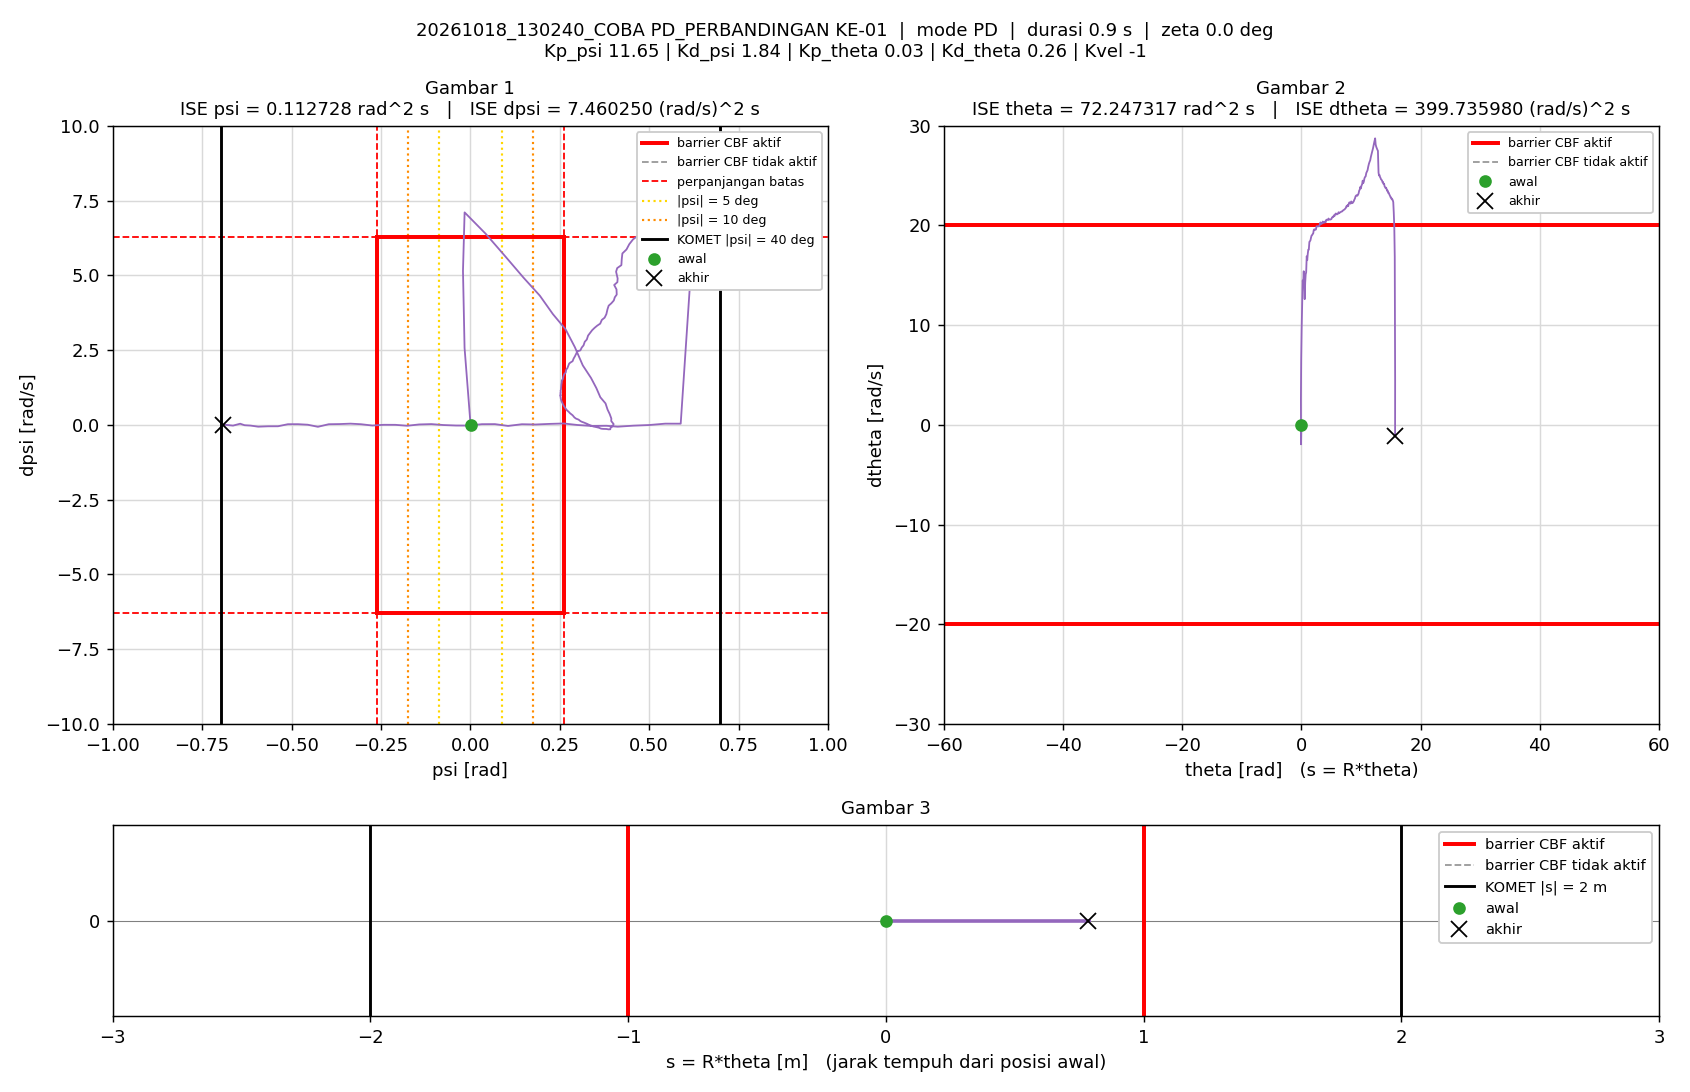

Values plotted in this chart, from the file beside it:
t_s, theta_rad, dtheta_rad_s, psi_rad, dpsi_rad_s, error_theta, error_dtheta, error_psi, error_dpsi, u_PD_Nm, u_Nm, status_cbf, dorong_N, ISE_theta, ISE_dtheta, ISE_psi, ISE_dpsi, Kp_psi, Kd_psi, Kp_theta, Kd_theta, Kvel, Alpha_1, Alpha_2
0.005, 0.01137, 0.001883, 0.0006062, -0.00146, -0.01137, -0.001883, -0.0006062, 0.00146, 0.005205, 0.005205, -, 70, 6.4630786e-07, 1.7720044e-08, 1.8371913e-09, 1.0664426e-08, 11.65, 1.84, 0.03, 0.26, -1, 34.11, 50.32
0.01, -0.01603, -0.9694, -0.01618, 2.57, 0.01603, 0.9694, 0.01618, -2.57, 4.287, 1.5, -, 70, 1.9305706e-06, 0.004698, 1.3112424e-06, 0.03301, 11.65, 1.84, 0.03, 0.26, -1, 34.11, 50.32
0.015, -0.04883, -1.954, -0.02062, 5.147, 0.04883, 1.954, 0.02062, -5.147, 8.72, 1.5, -, 70, 1.3854685e-05, 0.02379, 3.4366485e-06, 0.1655, 11.65, 1.84, 0.03, 0.26, -1, 34.11, 50.32
0.02, -0.0724, 2.571, -0.01606, 7.103, 0.0724, -2.571, 0.01606, -7.103, 13.55, 1.5, -, 0, 4.0063683e-05, 0.05684, 4.7262011e-06, 0.4177, 11.65, 1.84, 0.03, 0.26, -1, 34.11, 50.32
0.025, -0.02266, 6.577, 0.04295, 6.387, 0.02266, -6.577, -0.04295, -6.387, 13.96, 1.5, -, 0, 4.2630622e-05, 0.2731, 1.3949686e-05, 0.6217, 11.65, 1.84, 0.03, 0.26, -1, 34.11, 50.32
0.03, 0.04796, 9.491, 0.09879, 5.617, -0.04796, -9.491, -0.09879, -5.617, 13.96, 1.5, -, 0, 5.4130554e-05, 0.7236, 6.2746908e-05, 0.7795, 11.65, 1.84, 0.03, 0.26, -1, 34.11, 50.32
0.035, 0.1324, 11.94, 0.1484, 4.924, -0.1324, -11.94, -0.1484, -4.924, 13.9, 1.5, -, 0, 0.0001418, 1.437, 0.0001729, 0.9007, 11.65, 1.84, 0.03, 0.26, -1, 34.11, 50.32
0.04, 0.2225, 14.48, 0.1944, 4.318, -0.2225, -14.48, -0.1944, -4.318, 13.98, 1.5, -, 0, 0.0003893, 2.485, 0.0003618, 0.9939, 11.65, 1.84, 0.03, 0.26, -1, 34.11, 50.32
0.045, 0.3115, 14.22, 0.2307, 3.703, -0.3115, -14.22, -0.2307, -3.703, 13.21, 1.5, -, 0, 0.0008745, 3.495, 0.0006279, 1.062, 11.65, 1.84, 0.03, 0.26, -1, 34.11, 50.32
0.05, 0.4026, 15.41, 0.2662, 3.194, -0.4026, -15.41, -0.2662, -3.194, 13, 1.5, -, 0, 0.001685, 4.682, 0.0009821, 1.113, 11.65, 1.84, 0.03, 0.26, -1, 34.11, 50.32
0.055, 0.4856, 14.06, 0.2922, 2.596, -0.4856, -14.06, -0.2922, -2.596, 11.85, 1.5, -, 0, 0.002864, 5.671, 0.001409, 1.147, 11.65, 1.84, 0.03, 0.26, -1, 34.11, 50.32
0.06, 0.5627, 12.61, 0.3143, 1.989, -0.5627, -12.61, -0.3143, -1.989, 10.61, 1.5, -, 0, 0.004447, 6.466, 0.001903, 1.167, 11.65, 1.84, 0.03, 0.26, -1, 34.11, 50.32
0.065, 0.6455, 14.27, 0.3374, 1.566, -0.6455, -14.27, -0.3374, -1.566, 10.54, 1.5, -, 0, 0.006531, 7.483, 0.002472, 1.179, 11.65, 1.84, 0.03, 0.26, -1, 34.11, 50.32
0.07, 0.7271, 15.08, 0.3523, 1.228, -0.7271, -15.08, -0.3523, -1.228, 10.31, 1.5, -, 0, 0.009174, 8.621, 0.003093, 1.187, 11.65, 1.84, 0.03, 0.26, -1, 34.11, 50.32
0.075, 0.8102, 15.3, 0.3633, 0.9224, -0.8102, -15.3, -0.3633, -0.9224, 9.934, 1.5, -, 0, 0.01246, 9.792, 0.003753, 1.191, 11.65, 1.84, 0.03, 0.26, -1, 34.11, 50.32
0.08, 0.9016, 16.91, 0.3779, 0.7165, -0.9016, -16.91, -0.3779, -0.7165, 10.14, 1.5, -, 0, 0.01652, 11.22, 0.004467, 1.194, 11.65, 1.84, 0.03, 0.26, -1, 34.11, 50.32
0.085, 0.9868, 16.51, 0.3835, 0.512, -0.9868, -16.51, -0.3835, -0.512, 9.733, 1.5, -, 0, 0.02139, 12.58, 0.005202, 1.195, 11.65, 1.84, 0.03, 0.26, -1, 34.11, 50.32
0.09, 1.076, 17.14, 0.3896, 0.3597, -1.076, -17.14, -0.3896, -0.3597, 9.689, 1.5, -, 0, 0.02718, 14.05, 0.005961, 1.196, 11.65, 1.84, 0.03, 0.26, -1, 34.11, 50.32
0.095, 1.166, 17.57, 0.3941, 0.2125, -1.166, -17.57, -0.3941, -0.2125, 9.586, 1.5, -, 0, 0.03397, 15.6, 0.006738, 1.196, 11.65, 1.84, 0.03, 0.26, -1, 34.11, 50.32
0.1, 1.254, 17.57, 0.3939, 0.1258, -1.254, -17.57, -0.3939, -0.1258, 9.427, 1.5, -, 0, 0.04183, 17.14, 0.007514, 1.196, 11.65, 1.84, 0.03, 0.26, -1, 34.11, 50.32
0.105, 1.35, 18.35, 0.4006, 0.02508, -1.35, -18.35, -0.4006, -0.02508, 9.525, 1.5, -, 0, 0.05095, 18.83, 0.008316, 1.196, 11.65, 1.84, 0.03, 0.26, -1, 34.11, 50.32
0.11, 1.44, 18.42, 0.3984, -0.02434, -1.44, -18.42, -0.3984, 0.02434, 9.428, 1.5, -, 0, 0.06131, 20.52, 0.00911, 1.196, 11.65, 1.84, 0.03, 0.26, -1, 34.11, 50.32
0.115, 1.53, 18.51, 0.3959, -0.06374, -1.53, -18.51, -0.3959, 0.06374, 9.354, 1.5, -, 0, 0.07301, 22.23, 0.009893, 1.196, 11.65, 1.84, 0.03, 0.26, -1, 34.11, 50.32
0.12, 1.62, 18.77, 0.3923, -0.08965, -1.62, -18.77, -0.3923, 0.08965, 9.334, 1.5, -, 0, 0.08614, 24, 0.01066, 1.196, 11.65, 1.84, 0.03, 0.26, -1, 34.11, 50.32
0.125, 1.714, 18.98, 0.3911, -0.1488, -1.714, -18.98, -0.3911, 0.1488, 9.27, 1.5, -, 0, 0.1008, 25.8, 0.01143, 1.196, 11.65, 1.84, 0.03, 0.26, -1, 34.11, 50.32
0.13, 1.805, 19.03, 0.3861, -0.1511, -1.805, -19.03, -0.3861, 0.1511, 9.223, 1.5, -, 0, 0.1171, 27.61, 0.01217, 1.196, 11.65, 1.84, 0.03, 0.26, -1, 34.11, 50.32
0.135, 1.895, 19.13, 0.3803, -0.1385, -1.895, -19.13, -0.3803, 0.1385, 9.207, 1.5, -, 0, 0.1351, 29.44, 0.0129, 1.196, 11.65, 1.84, 0.03, 0.26, -1, 34.11, 50.32
0.14, 1.988, 19.19, 0.3756, -0.1369, -1.988, -19.19, -0.3756, 0.1369, 9.172, 1.5, -, 0, 0.1548, 31.28, 0.0136, 1.196, 11.65, 1.84, 0.03, 0.26, -1, 34.11, 50.32
0.145, 2.081, 19.54, 0.3709, -0.1357, -2.081, -19.54, -0.3709, 0.1357, 9.213, 1.5, -, 0, 0.1765, 33.19, 0.01429, 1.196, 11.65, 1.84, 0.03, 0.26, -1, 34.11, 50.32
0.15, 2.173, 19.61, 0.3656, -0.1281, -2.173, -19.61, -0.3656, 0.1281, 9.188, 1.5, -, 0, 0.2001, 35.11, 0.01496, 1.196, 11.65, 1.84, 0.03, 0.26, -1, 34.11, 50.32
0.155, 2.265, 19.56, 0.3593, -0.09625, -2.265, -19.56, -0.3593, 0.09625, 9.163, 1.5, -, 0, 0.2258, 37.03, 0.0156, 1.197, 11.65, 1.84, 0.03, 0.26, -1, 34.11, 50.32
0.16, 2.358, 19.57, 0.3538, -0.08006, -2.358, -19.57, -0.3538, 0.08006, 9.133, 1.5, -, 0, 0.2536, 38.94, 0.01623, 1.197, 11.65, 1.84, 0.03, 0.26, -1, 34.11, 50.32
0.165, 2.452, 19.6, 0.3485, -0.06827, -2.452, -19.6, -0.3485, 0.06827, 9.103, 1.5, -, 0, 0.2836, 40.86, 0.01684, 1.197, 11.65, 1.84, 0.03, 0.26, -1, 34.11, 50.32
0.17, 2.546, 19.91, 0.3435, -0.05453, -2.546, -19.91, -0.3435, 0.05453, 9.155, 1.5, -, 0, 0.316, 42.84, 0.01743, 1.197, 11.65, 1.84, 0.03, 0.26, -1, 34.11, 50.32
0.175, 2.639, 19.92, 0.3377, -0.02522, -2.639, -19.92, -0.3377, 0.02522, 9.147, 1.5, -, 0, 0.3508, 44.83, 0.018, 1.197, 11.65, 1.84, 0.03, 0.26, -1, 34.11, 50.32
0.18, 2.734, 19.92, 0.3325, -0.004789, -2.734, -19.92, -0.3325, 0.004789, 9.125, 1.5, -, 0, 0.3882, 46.81, 0.01855, 1.197, 11.65, 1.84, 0.03, 0.26, -1, 34.11, 50.32
0.185, 2.827, 19.92, 0.3269, 0.03054, -2.827, -19.92, -0.3269, -0.03054, 9.128, 1.5, -, 0, 0.4282, 48.79, 0.01908, 1.197, 11.65, 1.84, 0.03, 0.26, -1, 34.11, 50.32
0.19, 2.921, 19.91, 0.3217, 0.05604, -2.921, -19.91, -0.3217, -0.05604, 9.116, 1.5, -, 0, 0.4708, 50.78, 0.0196, 1.197, 11.65, 1.84, 0.03, 0.26, -1, 34.11, 50.32
0.195, 3.016, 19.93, 0.317, 0.07882, -3.016, -19.93, -0.317, -0.07882, 9.11, 1.5, -, 0, 0.5163, 52.76, 0.0201, 1.197, 11.65, 1.84, 0.03, 0.26, -1, 34.11, 50.32
0.2, 3.112, 20.15, 0.3128, 0.09625, -3.112, -20.15, -0.3128, -0.09625, 9.154, 1.5, -, 0, 0.5647, 54.79, 0.02059, 1.197, 11.65, 1.84, 0.03, 0.26, -1, 34.11, 50.32
0.205, 3.207, 20.31, 0.3079, 0.1232, -3.207, -20.31, -0.3079, -0.1232, 9.189, 1.5, -, 0, 0.6162, 56.85, 0.02107, 1.197, 11.65, 1.84, 0.03, 0.26, -1, 34.11, 50.32
0.21, 3.301, 20.13, 0.3026, 0.1742, -3.301, -20.13, -0.3026, -0.1742, 9.18, 1.5, -, 0, 0.6707, 58.88, 0.02152, 1.197, 11.65, 1.84, 0.03, 0.26, -1, 34.11, 50.32
0.215, 3.397, 20.16, 0.2989, 0.1928, -3.397, -20.16, -0.2989, -0.1928, 9.181, 1.5, -, 0, 0.7284, 60.91, 0.02197, 1.197, 11.65, 1.84, 0.03, 0.26, -1, 34.11, 50.32
0.22, 3.494, 20.22, 0.2953, 0.2084, -3.494, -20.22, -0.2953, -0.2084, 9.185, 1.5, -, 0, 0.7894, 62.96, 0.02241, 1.197, 11.65, 1.84, 0.03, 0.26, -1, 34.11, 50.32
0.225, 3.589, 20.39, 0.291, 0.2469, -3.589, -20.39, -0.291, -0.2469, 9.253, 1.5, -, 0, 0.8538, 65.04, 0.02283, 1.198, 11.65, 1.84, 0.03, 0.26, -1, 34.11, 50.32
0.23, 3.684, 20.29, 0.2858, 0.3207, -3.684, -20.29, -0.2858, -0.3207, 9.306, 1.5, -, 0, 0.9217, 67.09, 0.02324, 1.198, 11.65, 1.84, 0.03, 0.26, -1, 34.11, 50.32
0.235, 3.781, 20.25, 0.2819, 0.3569, -3.781, -20.25, -0.2819, -0.3569, 9.321, 1.5, -, 0, 0.9932, 69.15, 0.02364, 1.199, 11.65, 1.84, 0.03, 0.26, -1, 34.11, 50.32
0.24, 3.878, 20.37, 0.2785, 0.3892, -3.878, -20.37, -0.2785, -0.3892, 9.372, 1.5, -, 0, 1.068, 71.22, 0.02402, 1.2, 11.65, 1.84, 0.03, 0.26, -1, 34.11, 50.32
0.245, 3.974, 20.39, 0.275, 0.4351, -3.974, -20.39, -0.275, -0.4351, 9.424, 1.5, -, 0, 1.147, 73.3, 0.0244, 1.2, 11.65, 1.84, 0.03, 0.26, -1, 34.11, 50.32
0.25, 4.071, 20.31, 0.2719, 0.4664, -4.071, -20.31, -0.2719, -0.4664, 9.429, 1.5, -, 0, 1.23, 75.36, 0.02477, 1.202, 11.65, 1.84, 0.03, 0.26, -1, 34.11, 50.32
0.255, 4.17, 20.55, 0.2709, 0.4771, -4.17, -20.55, -0.2709, -0.4771, 9.502, 1.5, -, 0, 1.317, 77.47, 0.02514, 1.203, 11.65, 1.84, 0.03, 0.26, -1, 34.11, 50.32
0.26, 4.267, 20.58, 0.268, 0.515, -4.267, -20.58, -0.268, -0.515, 9.549, 1.5, -, 0, 1.408, 79.59, 0.0255, 1.204, 11.65, 1.84, 0.03, 0.26, -1, 34.11, 50.32
0.265, 4.364, 20.57, 0.2654, 0.5598, -4.364, -20.57, -0.2654, -0.5598, 9.6, 1.5, -, 0, 1.503, 81.7, 0.02585, 1.206, 11.65, 1.84, 0.03, 0.26, -1, 34.11, 50.32
0.27, 4.461, 20.54, 0.2625, 0.6082, -4.461, -20.54, -0.2625, -0.6082, 9.652, 1.5, -, 0, 1.603, 83.81, 0.02619, 1.207, 11.65, 1.84, 0.03, 0.26, -1, 34.11, 50.32
0.275, 4.559, 20.69, 0.2606, 0.6438, -4.559, -20.69, -0.2606, -0.6438, 9.738, 1.5, -, 0, 1.707, 85.96, 0.02653, 1.21, 11.65, 1.84, 0.03, 0.26, -1, 34.11, 50.32
0.28, 4.656, 20.59, 0.2581, 0.7049, -4.656, -20.59, -0.2581, -0.7049, 9.798, 1.5, -, 0, 1.815, 88.08, 0.02687, 1.212, 11.65, 1.84, 0.03, 0.26, -1, 34.11, 50.32
0.285, 4.755, 20.59, 0.2576, 0.7178, -4.755, -20.59, -0.2576, -0.7178, 9.819, 1.5, -, 0, 1.928, 90.2, 0.0272, 1.215, 11.65, 1.84, 0.03, 0.26, -1, 34.11, 50.32
0.29, 4.853, 20.59, 0.256, 0.7631, -4.853, -20.59, -0.256, -0.7631, 9.885, 1.5, -, 0, 2.046, 92.32, 0.02753, 1.218, 11.65, 1.84, 0.03, 0.26, -1, 34.11, 50.32
0.295, 4.951, 20.61, 0.2545, 0.8077, -4.951, -20.61, -0.2545, -0.8077, 9.958, 1.5, -, 0, 2.169, 94.44, 0.02785, 1.221, 11.65, 1.84, 0.03, 0.26, -1, 34.11, 50.32
0.3, 5.049, 20.65, 0.2533, 0.8516, -5.049, -20.65, -0.2533, -0.8516, 10.04, 1.5, -, 0, 2.296, 96.57, 0.02817, 1.224, 11.65, 1.84, 0.03, 0.26, -1, 34.11, 50.32
... 112 more rows
